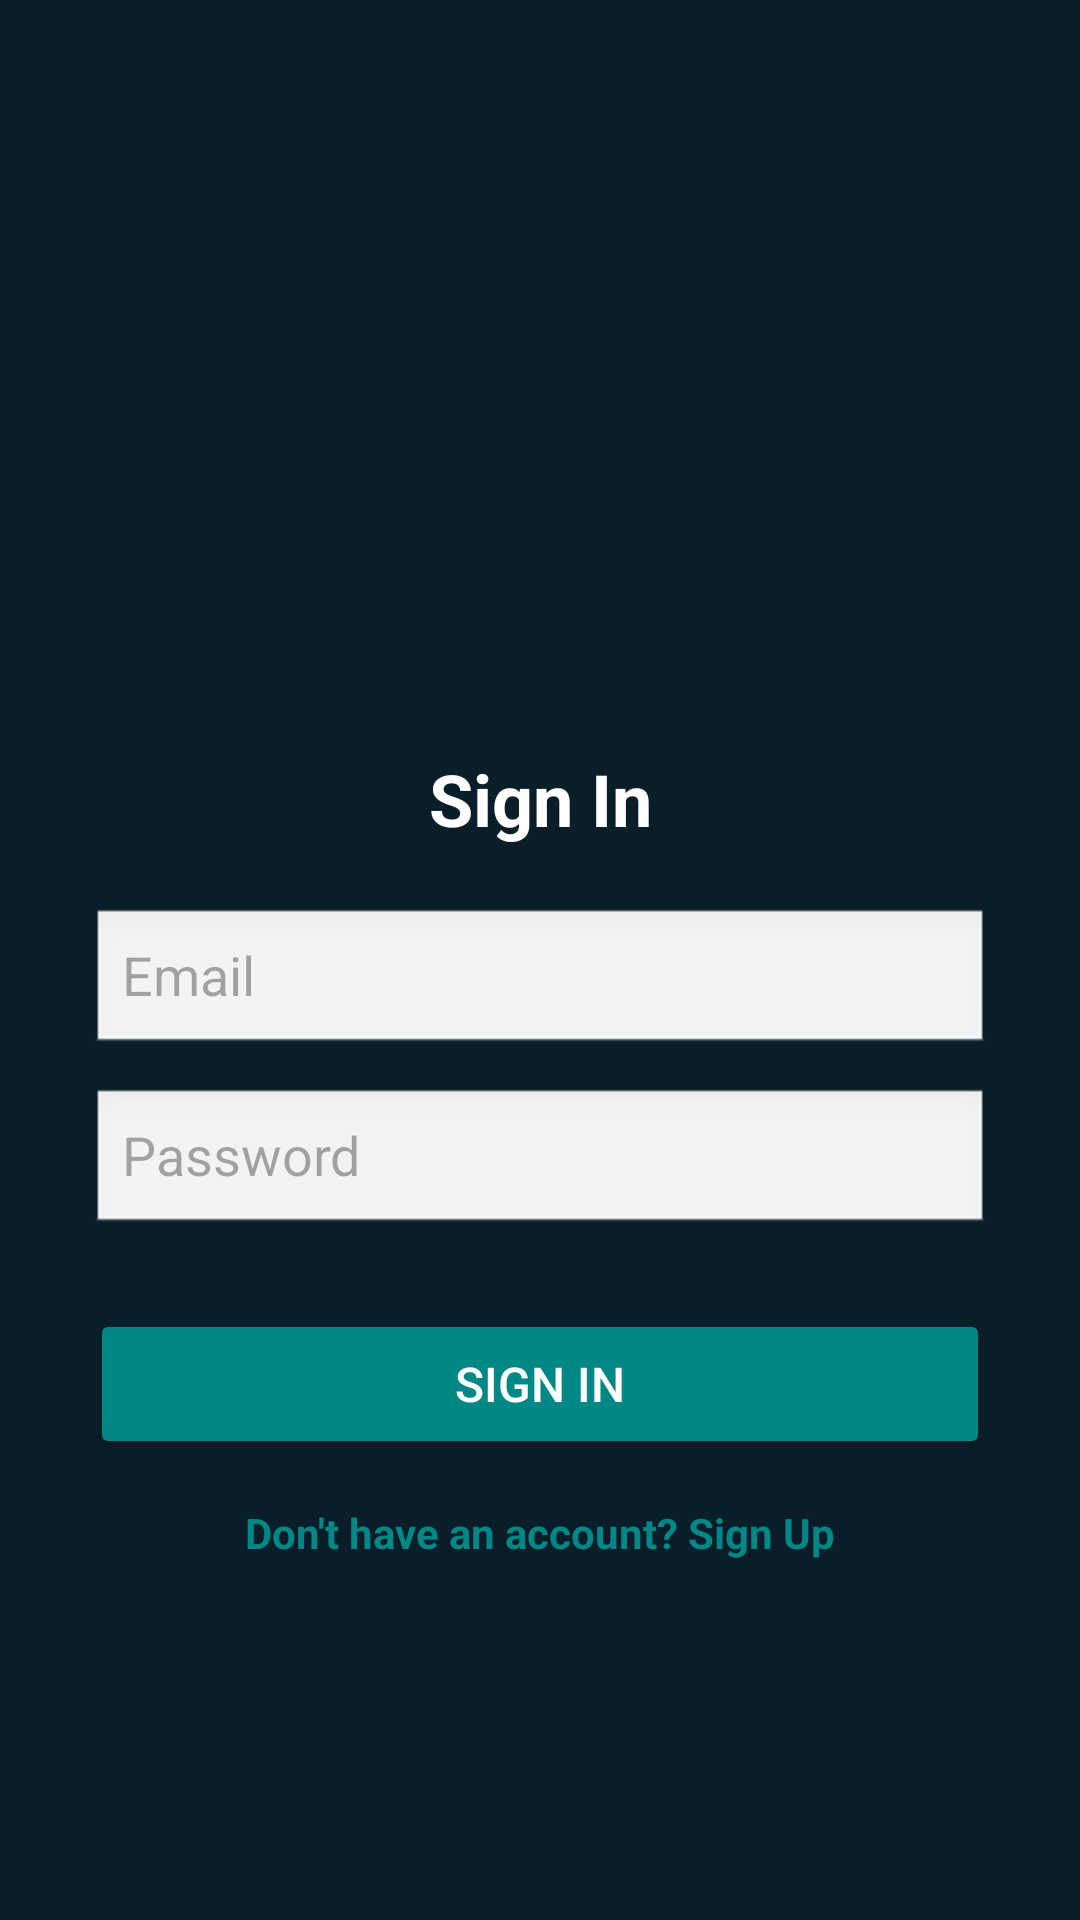

This screen was rendered from an Android layout file. Write that file and the resources it references.
<!-- AndroidManifest.xml: application theme Theme.AuthApp -->
<!-- res/layout/activity_sign_in.xml -->
<?xml version="1.0" encoding="utf-8"?>
<androidx.constraintlayout.widget.ConstraintLayout xmlns:android="http://schemas.android.com/apk/res/android"
    xmlns:app="http://schemas.android.com/apk/res-auto"
    xmlns:tools="http://schemas.android.com/tools"
    android:layout_width="match_parent"
    android:layout_height="match_parent"
    android:background="@color/material_dynamic_secondary10"
    tools:context=".SignInActivity">

    <ImageView
        android:id="@+id/appLogo"
        android:layout_width="150dp"
        android:layout_height="150dp"
        android:layout_gravity="center_horizontal"
        android:contentDescription="App Logo"
        android:src="@drawable/chatgpt_image_f_sep_logo"
        app:layout_constraintBottom_toTopOf="@+id/signInTitle"
        app:layout_constraintEnd_toEndOf="parent"
        app:layout_constraintHorizontal_bias="0.5"
        app:layout_constraintStart_toStartOf="parent"
        app:layout_constraintTop_toTopOf="parent"
        app:layout_constraintVertical_bias="0.5" />

    <TextView
        android:id="@+id/signInTitle"
        android:layout_width="wrap_content"
        android:layout_height="wrap_content"
        android:layout_marginTop="250dp"
        android:text="Sign In"
        android:textColor="@color/white"
        android:textSize="24sp"
        android:textStyle="bold"
        app:layout_constraintEnd_toEndOf="parent"
        app:layout_constraintStart_toStartOf="parent"
        app:layout_constraintTop_toTopOf="parent" />

    <EditText
        android:id="@+id/emailSignIn"
        android:layout_width="0dp"
        android:layout_height="50dp"
        android:layout_marginHorizontal="30dp"
        android:layout_marginTop="20dp"
        android:background="@android:drawable/edit_text"
        android:hint="Email"
        android:inputType="textEmailAddress"
        app:layout_constraintEnd_toEndOf="parent"
        app:layout_constraintStart_toStartOf="parent"
        app:layout_constraintTop_toBottomOf="@id/signInTitle" />

    <EditText
        android:id="@+id/passwordSignIn"
        android:layout_width="0dp"
        android:layout_height="50dp"
        android:layout_marginHorizontal="30dp"
        android:layout_marginTop="10dp"
        android:background="@android:drawable/edit_text"
        android:hint="Password"
        android:inputType="textPassword"
        app:layout_constraintEnd_toEndOf="parent"
        app:layout_constraintStart_toStartOf="parent"
        app:layout_constraintTop_toBottomOf="@id/emailSignIn" />

    <Button
        android:id="@+id/btnSignIn"
        android:layout_width="0dp"
        android:layout_height="50dp"
        android:layout_marginHorizontal="30dp"
        android:layout_marginTop="24dp"
        android:backgroundTint="@color/teal_700"
        android:text="Sign In"
        android:textColor="@android:color/white"
        android:textSize="16sp"
        app:layout_constraintEnd_toEndOf="parent"
        app:layout_constraintHorizontal_bias="0.733"
        app:layout_constraintStart_toStartOf="parent"
        app:layout_constraintTop_toBottomOf="@id/passwordSignIn" />

    <TextView
        android:id="@+id/tvGoToSignUp"
        android:layout_width="wrap_content"
        android:layout_height="wrap_content"
        android:layout_marginTop="15dp"
        android:text="Don't have an account? Sign Up"
        android:textColor="@color/teal_700"
        android:textSize="14sp"
        android:textStyle="bold"
        app:layout_constraintEnd_toEndOf="parent"
        app:layout_constraintStart_toStartOf="parent"
        app:layout_constraintTop_toBottomOf="@id/btnSignIn" />

</androidx.constraintlayout.widget.ConstraintLayout>
<!-- resources referenced by this layout -->
<resources>
  <style name="Theme.AuthApp" parent="Theme.Material3.Light.NoActionBar">
          <item name="colorPrimary">@color/purple_500</item>
          <item name="colorPrimaryVariant">@color/purple_700</item>
          <item name="colorOnPrimary">@color/white</item>
          <item name="colorSecondary">@color/teal_200</item>
          <item name="colorSecondaryVariant">@color/teal_700</item>
          <item name="colorOnSecondary">@color/black</item>
          <item name="android:statusBarColor">?attr/colorPrimaryVariant</item>
      </style>
  <!-- not gathered from this repository: default colours our renderer supplied (Android Studio template values) -->
  <color name="purple_500">#FF6200EE</color>
  <color name="purple_700">#FF3700B3</color>
  <color name="teal_200">#FF03DAC5</color>
  <color name="teal_700">#FF018786</color>
  <color name="black">#FF000000</color>
  <color name="white">#FFFFFFFF</color>
</resources>
